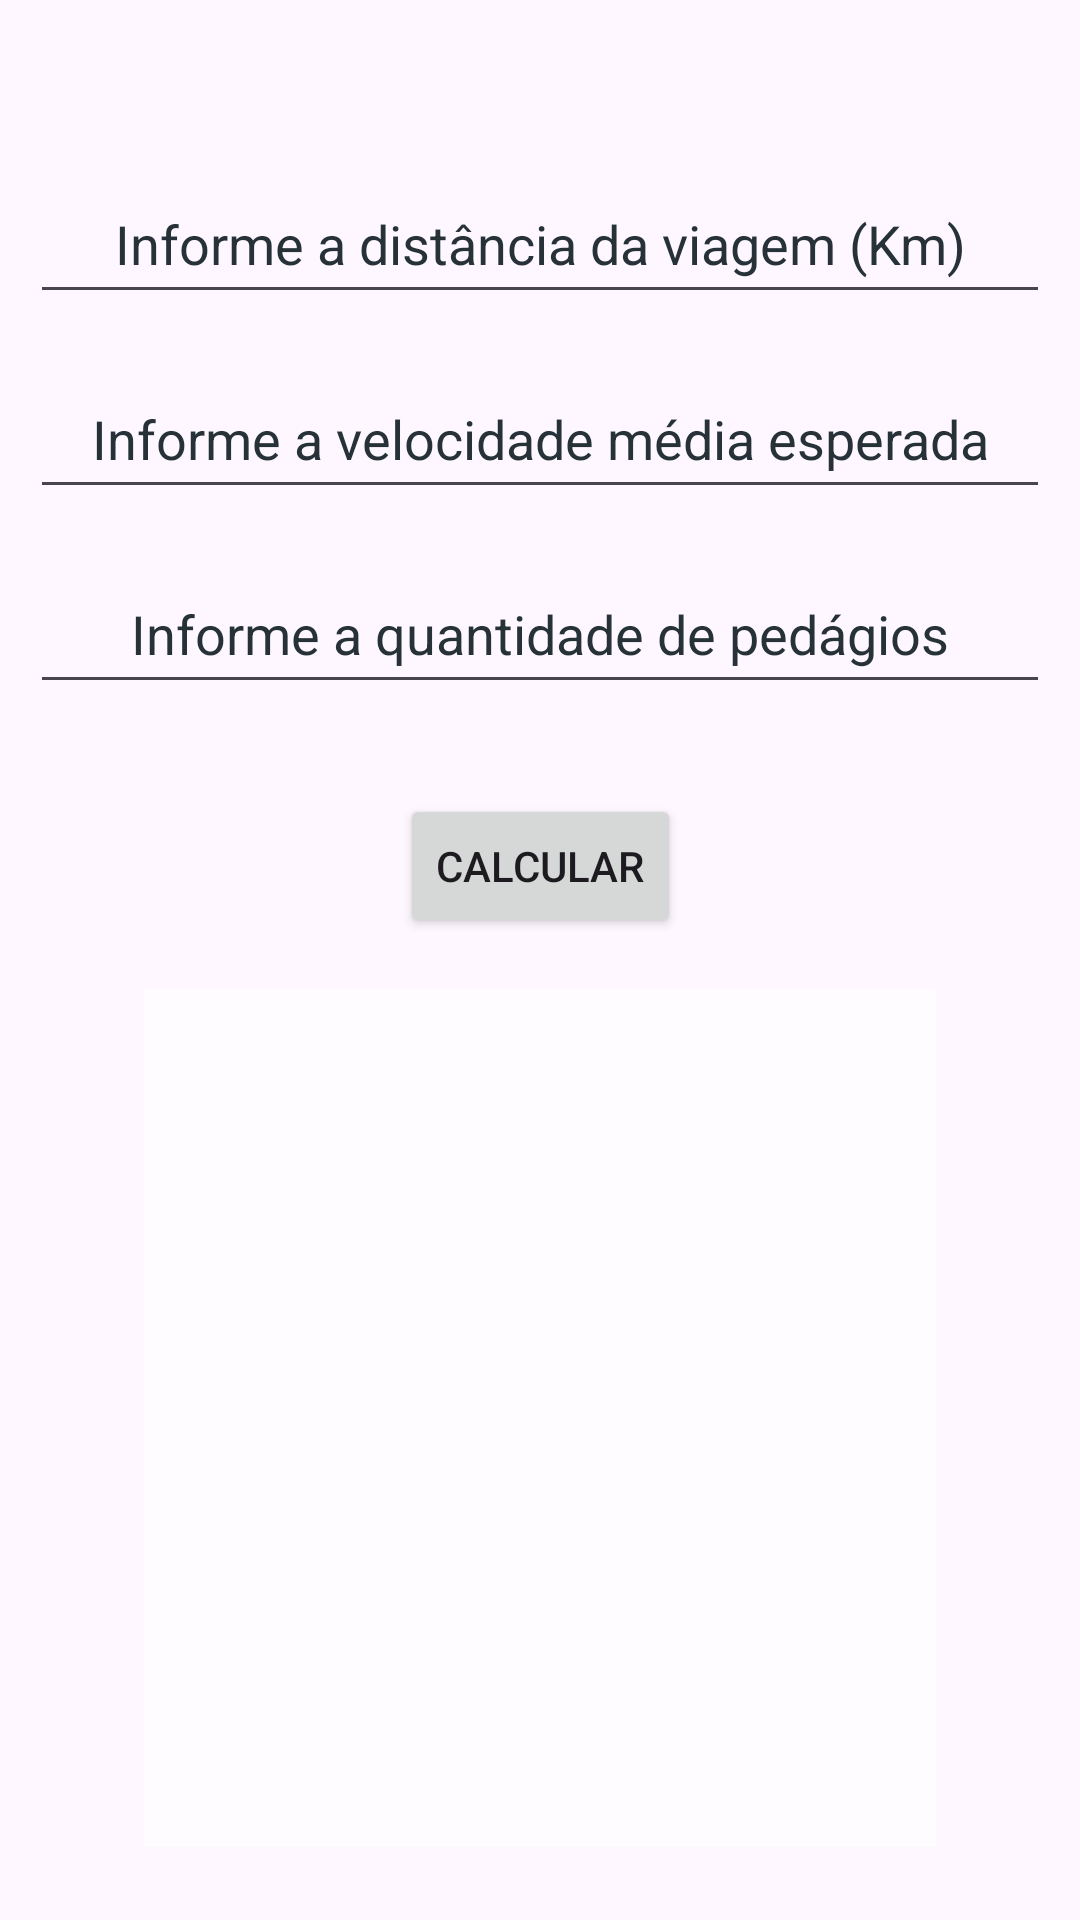

This screen was rendered from an Android layout file. Write that file and the resources it references.
<!-- AndroidManifest.xml: application theme Theme.KotlinActivity -->
<!-- res/layout/activity_segunda_tela.xml -->
<?xml version="1.0" encoding="utf-8"?>
<androidx.constraintlayout.widget.ConstraintLayout xmlns:android="http://schemas.android.com/apk/res/android"
    xmlns:app="http://schemas.android.com/apk/res-auto"
    xmlns:tools="http://schemas.android.com/tools"
    android:id="@+id/main"
    android:layout_width="match_parent"
    android:layout_height="match_parent"
    android:background="@drawable/wallpaper01"
    android:fitsSystemWindows="true"
    tools:context=".SegundaTela"
    tools:layout_editor_absoluteX="0dp"
    tools:layout_editor_absoluteY="104dp">

    <EditText
        android:id="@+id/edit_distance"
        android:layout_width="340dp"
        android:layout_height="50dp"
        android:layout_marginTop="80dp"
        android:layout_marginBottom="15dp"
        android:autofillHints="distance"
        android:ems="10"
        android:hint="@string/hint_distance"
        android:inputType="numberDecimal"
        android:textAlignment="center"
        android:textColorHint="#263238"
        app:layout_constraintBottom_toTopOf="@+id/edit_km"
        app:layout_constraintEnd_toEndOf="parent"
        app:layout_constraintHorizontal_bias="0.507"
        app:layout_constraintStart_toStartOf="parent"
        app:layout_constraintTop_toTopOf="parent" />

    <EditText
        android:id="@+id/edit_km"
        android:layout_width="340dp"
        android:layout_height="50dp"
        android:layout_marginBottom="15dp"
        android:autofillHints="speed"
        android:ems="10"
        android:hint="@string/hint_speed"
        android:inputType="numberDecimal"
        android:textAlignment="center"
        android:textColorHint="#263238"
        app:layout_constraintBottom_toTopOf="@+id/edit_tolls"
        app:layout_constraintStart_toStartOf="@+id/edit_distance"
        app:layout_constraintTop_toBottomOf="@+id/edit_distance"
    />

    <EditText
        android:id="@+id/edit_tolls"
        android:layout_width="340dp"
        android:layout_height="50dp"
        android:layout_marginBottom="30dp"
        android:ems="10"
        android:hint="@string/hint_tolls"
        android:inputType="number"
        android:textAlignment="center"
        android:textColorHint="#263238"
        app:layout_constraintBottom_toTopOf="@+id/button"
        app:layout_constraintStart_toStartOf="@+id/edit_km"
        app:layout_constraintTop_toBottomOf="@+id/edit_km"
        android:autofillHints="tolls"
    />

    <Button
        android:id="@+id/button"
        android:layout_width="wrap_content"
        android:layout_height="wrap_content"
        android:layout_marginBottom="17dp"
        android:text="@string/button_calculate"
        app:layout_constraintBottom_toTopOf="@+id/textView"
        app:layout_constraintEnd_toEndOf="parent"
        app:layout_constraintStart_toStartOf="parent"
        app:layout_constraintTop_toBottomOf="@+id/edit_tolls"
    />

    <TextView
        android:id="@+id/textView"
        android:layout_width="264dp"
        android:layout_height="286dp"
        android:layout_marginStart="69dp"
        android:layout_marginEnd="69dp"
        android:layout_marginBottom="50dp"
        android:background="#9FFFFFFF"
        android:padding="10dp"
        android:paddingStart="10dp"
        android:paddingLeft="10dp"
        android:paddingTop="10dp"
        android:paddingEnd="10dp"
        android:paddingRight="10dp"
        android:paddingBottom="10dp"
        android:textAlignment="center"
        android:textSize="20sp"
        android:textStyle="bold"
        app:layout_constraintBottom_toBottomOf="parent"
        app:layout_constraintEnd_toEndOf="parent"
        app:layout_constraintStart_toStartOf="parent"
        app:layout_constraintTop_toBottomOf="@+id/button"
    />

</androidx.constraintlayout.widget.ConstraintLayout>
<!-- resources referenced by this layout -->
<resources>
  <string name="button_calculate">Calcular</string>
  <string name="hint_distance">Informe a distância da viagem (Km)</string>
  <string name="hint_speed">Informe a velocidade média esperada</string>
  <string name="hint_tolls">Informe a quantidade de pedágios</string>
  <style name="Theme.KotlinActivity" parent="Base.Theme.KotlinActivity" />
  <style name="Base.Theme.KotlinActivity" parent="Theme.Material3.DayNight.NoActionBar">
          
          
      </style>
</resources>
